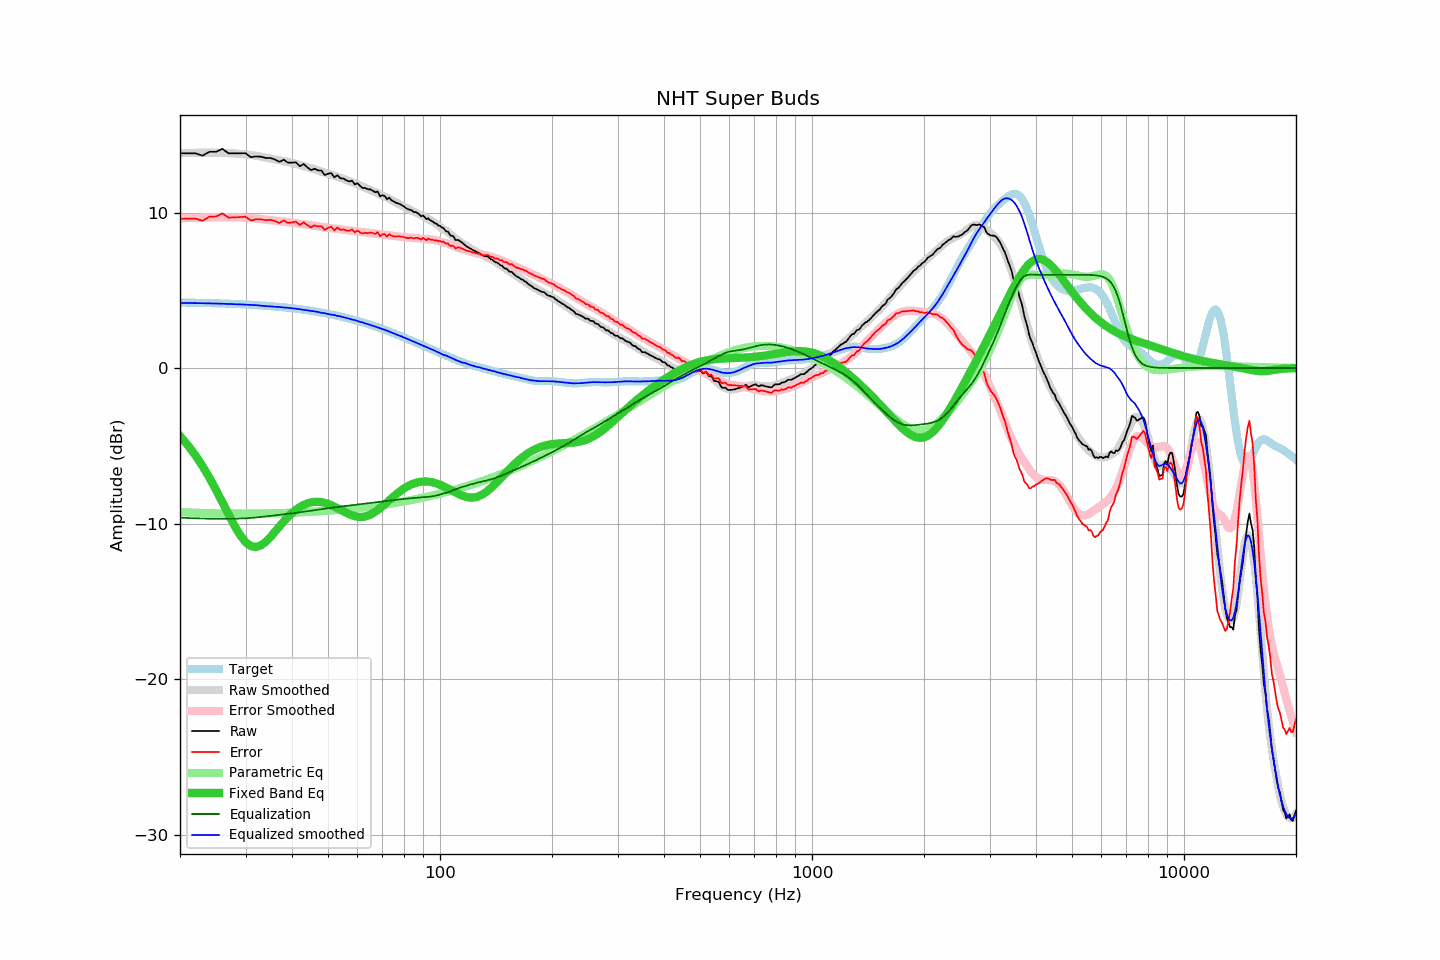

The file beside this chart, header and first rows:
frequency, raw, error, smoothed, error_smoothed, equalization, parametric_eq, equalized_raw, equalized_smoothed, target
20, 13.81, 9.59, 13.81, 9.62, -9.62, -4.37, 4.18, 4.19, 4.21
21, 13.81, 9.60, 13.83, 9.65, -9.65, -4.97, 4.16, 4.18, 4.21
22, 13.81, 9.61, 13.84, 9.66, -9.66, -5.62, 4.14, 4.17, 4.20
23, 13.66, 9.47, 13.84, 9.68, -9.68, -6.32, 3.98, 4.17, 4.19
24, 13.91, 9.73, 13.85, 9.69, -9.69, -7.06, 4.22, 4.16, 4.17
25, 13.91, 9.74, 13.84, 9.70, -9.70, -7.84, 4.21, 4.15, 4.16
26, 14.10, 9.95, 13.83, 9.70, -9.70, -8.63, 4.40, 4.13, 4.15
27, 13.81, 9.67, 13.82, 9.70, -9.70, -9.41, 4.11, 4.12, 4.13
28, 13.81, 9.69, 13.80, 9.69, -9.69, -10.12, 4.12, 4.11, 4.12
29, 13.81, 9.70, 13.77, 9.68, -9.68, -10.74, 4.13, 4.09, 4.10
30, 13.82, 9.73, 13.74, 9.67, -9.67, -11.19, 4.15, 4.07, 4.08
31, 13.56, 9.49, 13.69, 9.64, -9.64, -11.45, 3.92, 4.05, 4.07
32, 13.61, 9.56, 13.65, 9.61, -9.61, -11.51, 4.00, 4.04, 4.05
33, 13.59, 9.56, 13.59, 9.58, -9.58, -11.40, 4.01, 4.01, 4.03
34, 13.51, 9.50, 13.52, 9.54, -9.54, -11.17, 3.96, 3.98, 4.00
35, 13.51, 9.53, 13.47, 9.51, -9.51, -10.87, 4.00, 3.96, 3.98
36, 13.41, 9.45, 13.41, 9.47, -9.47, -10.53, 3.93, 3.94, 3.96
37, 13.26, 9.33, 13.37, 9.44, -9.44, -10.19, 3.82, 3.93, 3.93
38, 13.40, 9.49, 13.30, 9.41, -9.41, -9.87, 3.99, 3.89, 3.90
39, 13.21, 9.33, 13.25, 9.38, -9.38, -9.58, 3.83, 3.87, 3.87
40, 13.21, 9.36, 13.19, 9.35, -9.35, -9.33, 3.86, 3.84, 3.85
41, 13.23, 9.41, 13.13, 9.31, -9.31, -9.11, 3.91, 3.81, 3.81
42, 12.98, 9.19, 13.06, 9.28, -9.28, -8.94, 3.70, 3.78, 3.78
43, 13.12, 9.37, 12.98, 9.24, -9.24, -8.80, 3.87, 3.74, 3.75
44, 12.91, 9.19, 12.92, 9.21, -9.21, -8.70, 3.70, 3.71, 3.72
45, 12.73, 9.04, 12.85, 9.18, -9.18, -8.64, 3.55, 3.67, 3.68
46, 12.82, 9.17, 12.78, 9.14, -9.14, -8.61, 3.67, 3.64, 3.64
47, 12.71, 9.10, 12.71, 9.11, -9.11, -8.60, 3.60, 3.60, 3.61
48, 12.70, 9.13, 12.63, 9.08, -9.08, -8.63, 3.62, 3.55, 3.57
49, 12.41, 8.88, 12.57, 9.04, -9.04, -8.67, 3.36, 3.52, 3.53
50, 12.50, 9.01, 12.49, 9.01, -9.01, -8.74, 3.48, 3.47, 3.49
51, 12.54, 9.09, 12.42, 8.99, -8.99, -8.82, 3.55, 3.44, 3.45
52, 12.26, 8.85, 12.37, 8.96, -8.96, -8.91, 3.29, 3.41, 3.40
53, 12.40, 9.04, 12.29, 8.94, -8.94, -9.01, 3.46, 3.35, 3.36
54, 12.20, 8.88, 12.23, 8.91, -8.91, -9.11, 3.28, 3.32, 3.32
55, 12.19, 8.92, 12.16, 8.89, -8.89, -9.21, 3.29, 3.27, 3.27
56, 12.07, 8.84, 12.08, 8.87, -8.87, -9.31, 3.20, 3.21, 3.22
57, 12.00, 8.82, 12.02, 8.84, -8.84, -9.40, 3.15, 3.17, 3.18
58, 12.05, 8.92, 11.94, 8.82, -8.82, -9.47, 3.22, 3.12, 3.13
59, 11.81, 8.73, 11.89, 8.80, -8.80, -9.52, 3.01, 3.08, 3.08
60, 11.88, 8.85, 11.80, 8.78, -8.78, -9.56, 3.10, 3.02, 3.03
61, 11.70, 8.72, 11.73, 8.76, -8.76, -9.58, 2.94, 2.97, 2.98
62, 11.58, 8.65, 11.67, 8.74, -8.74, -9.57, 2.84, 2.93, 2.93
63, 11.58, 8.70, 11.58, 8.72, -8.72, -9.54, 2.86, 2.87, 2.88
64, 11.50, 8.67, 11.52, 8.69, -8.69, -9.49, 2.80, 2.82, 2.83
65, 11.49, 8.71, 11.44, 8.68, -8.68, -9.43, 2.81, 2.77, 2.78
66, 11.40, 8.67, 11.38, 8.66, -8.66, -9.34, 2.74, 2.72, 2.72
67, 11.30, 8.63, 11.30, 8.64, -8.64, -9.24, 2.66, 2.66, 2.67
68, 11.36, 8.74, 11.23, 8.62, -8.62, -9.13, 2.73, 2.61, 2.62
69, 11.04, 8.47, 11.16, 8.60, -8.60, -9.01, 2.43, 2.56, 2.56
70, 11.11, 8.60, 11.09, 8.59, -8.59, -8.89, 2.52, 2.50, 2.51
71, 11.07, 8.61, 11.03, 8.57, -8.57, -8.76, 2.50, 2.46, 2.46
72, 10.85, 8.44, 10.96, 8.55, -8.55, -8.63, 2.30, 2.41, 2.40
73, 10.96, 8.61, 10.88, 8.53, -8.53, -8.50, 2.42, 2.34, 2.35
74, 10.80, 8.50, 10.80, 8.51, -8.51, -8.38, 2.28, 2.29, 2.29
75, 10.72, 8.48, 10.73, 8.50, -8.50, -8.26, 2.22, 2.23, 2.24
76, 10.64, 8.45, 10.65, 8.48, -8.48, -8.14, 2.16, 2.18, 2.18
77, 10.60, 8.47, 10.58, 8.46, -8.46, -8.03, 2.14, 2.12, 2.13
78, 10.54, 8.46, 10.51, 8.45, -8.45, -7.93, 2.09, 2.07, 2.08
79, 10.47, 8.44, 10.46, 8.43, -8.43, -7.83, 2.04, 2.03, 2.02
... 553 more rows
